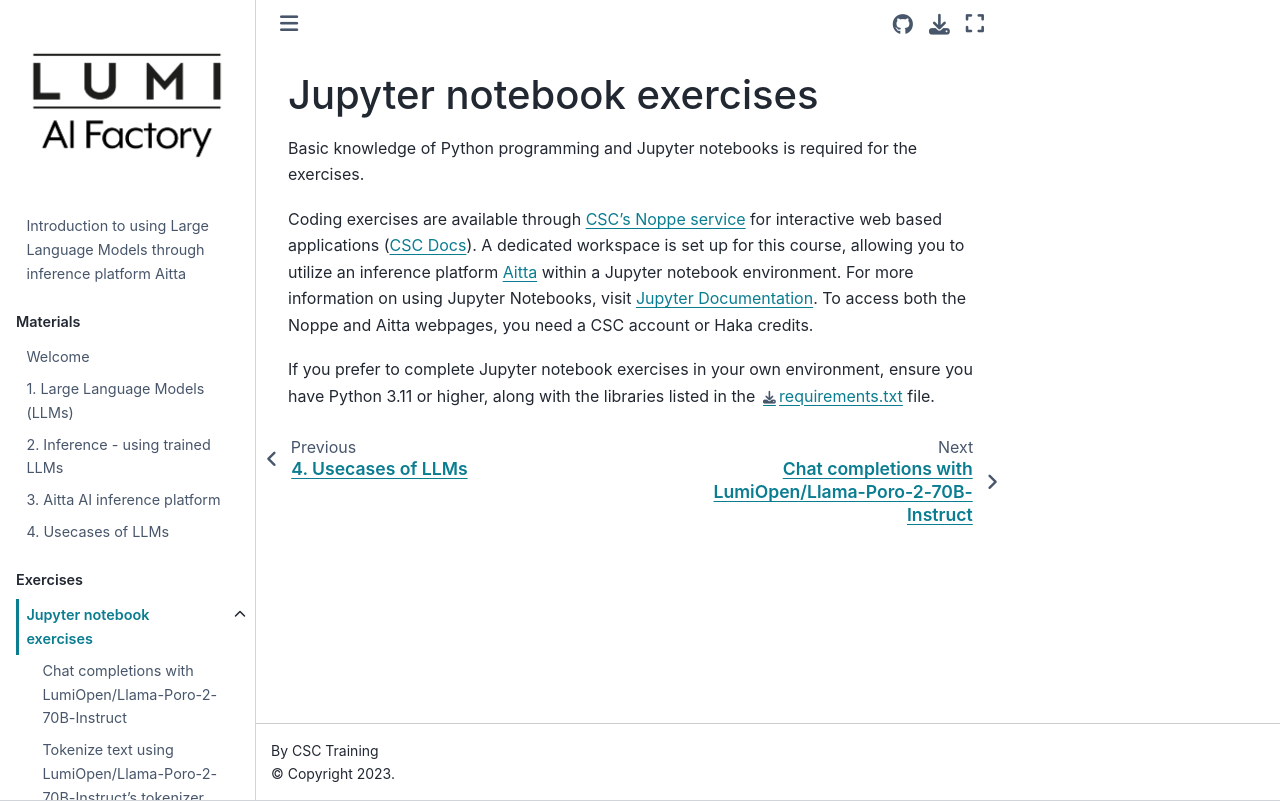

repository: emmmahi/aitta_webpage_test · page: exercises/README.html · generator: jekyll

# Jupyter notebook exercises


Basic knowledge of Python programming and Jupyter notebooks is required for the exercises.

Coding exercises are available through [CSC's Noppe service](https://noppe.2.rahtiapp.fi/welcome) for interactive web based applications ([CSC Docs](https://docs.csc.fi/cloud/noppe/)). A dedicated workspace is set up for this course, allowing you to utilize an inference platform [Aitta](https://staging-aitta.2.rahtiapp.fi/) within a Jupyter notebook environment.  For more information on using Jupyter Notebooks, visit [Jupyter Documentation](https://docs.jupyter.org/en/latest/index.html). To access both the Noppe and Aitta webpages, you need a CSC account or Haka credits.

If you prefer to complete Jupyter notebook exercises in your own environment, ensure you have Python 3.11 or higher, along with the libraries listed in the [requirements.txt](./requirements.txt) file. 
